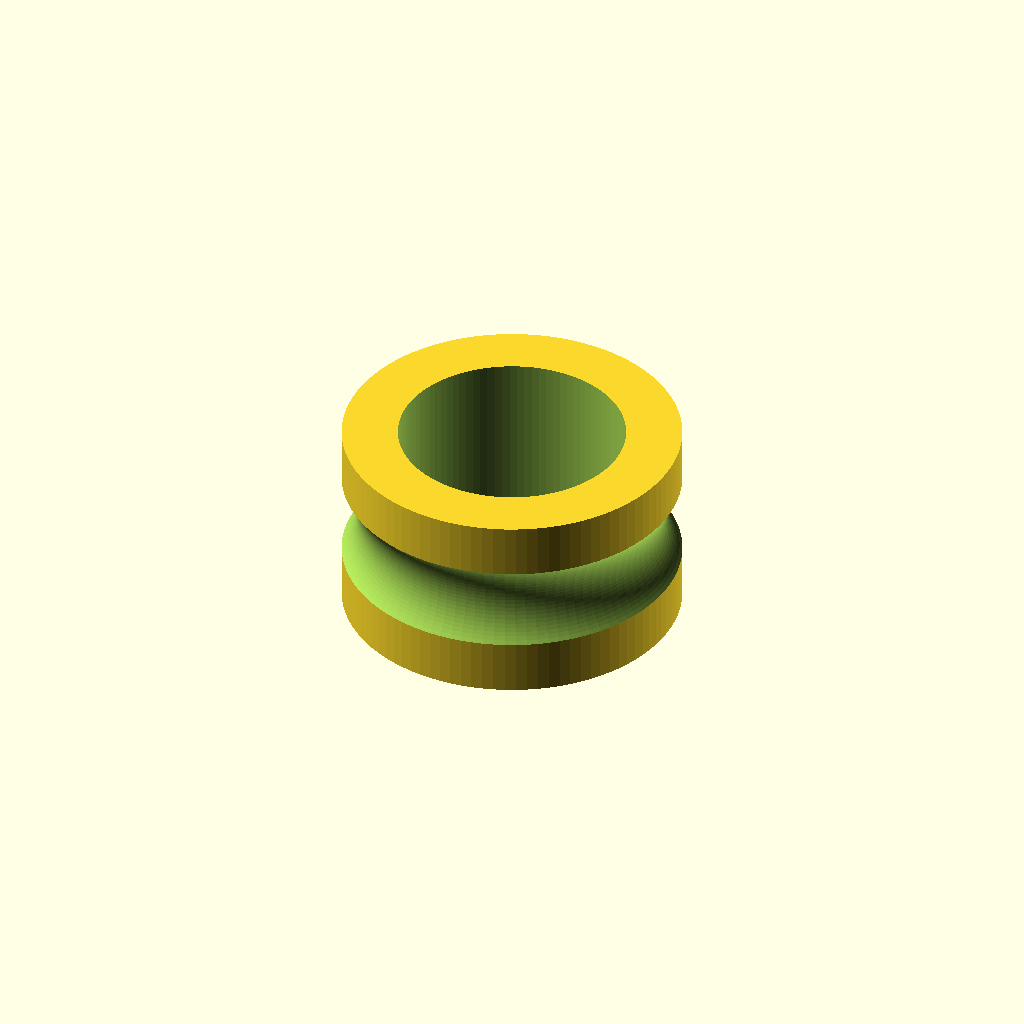
Cell 1: the model at its default parameters.
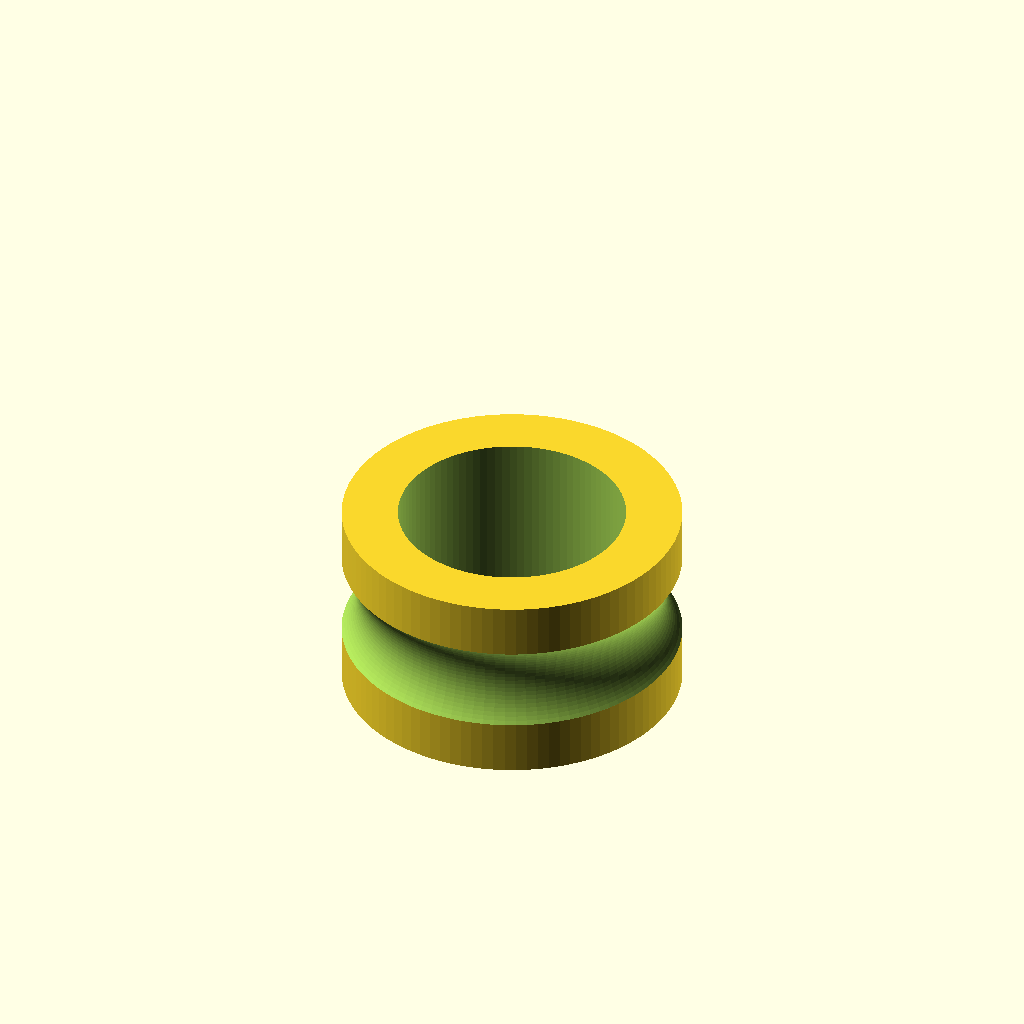
Cell 2 — orient_for_print set to false, the other parameters unchanged.
One fixed orthographic camera (rotation 55°, 0°, 25°; colour scheme Cornfield) for every cell.
OpenSCAD source file wrist/idler.scad:
// Grooved cable idler; holds two 7x3x3 bearings on a 3 mm pin. Print 4.

include <wrist_params.scad>

orient_for_print = true;

module idler() {
    difference() {
        cylinder(d = idler_d, h = idler_w, center = true);
        rotate_extrude() translate([idler_d / 2 + 1.5, 0]) circle(r = groove_r);
        cylinder(d = idler_bearing[1] + fit, h = idler_w + 1, center = true);
    }
}

if (orient_for_print) translate([0, 0, idler_w / 2]) idler();
else idler();
Customizer parameters (derived from the source; name, type, default, range or options):
orient_for_print: bool, default true
